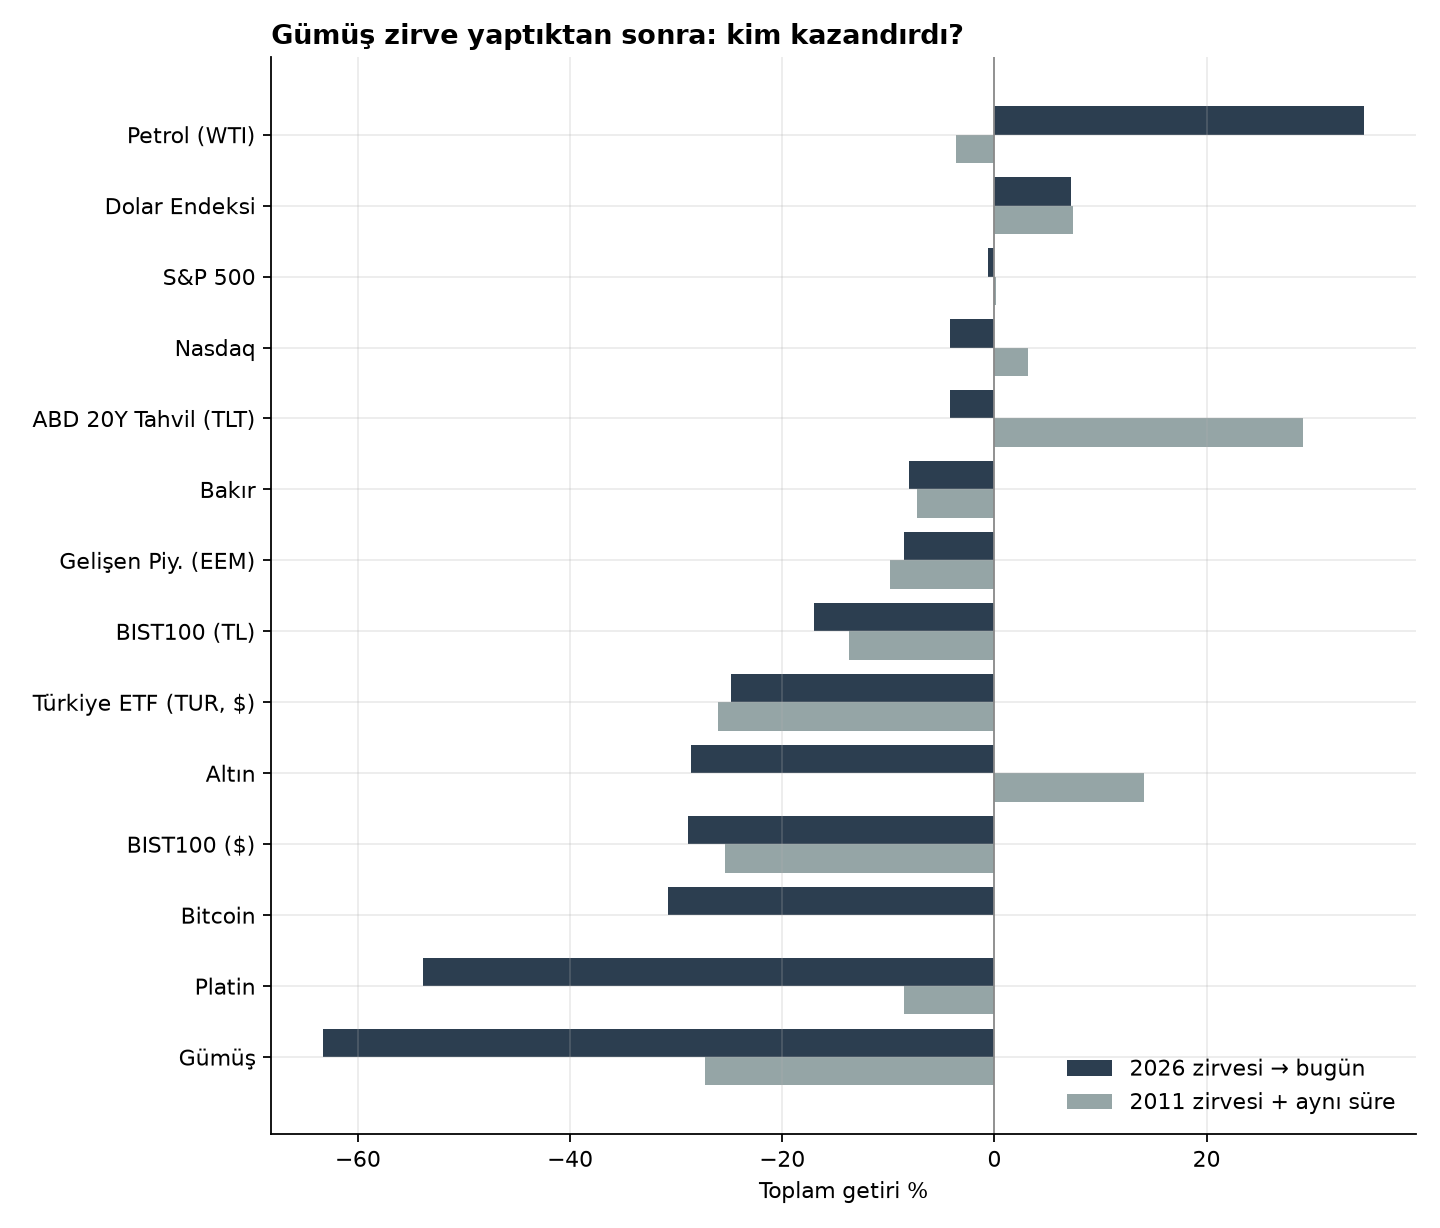

The file beside this chart, header and first rows:
varlik, ad, 2011 zirvesi + aynı süre, 2026 zirvesi → bugün, 2011 zirvesi → 2015 dibi
gumus, Gümüş, -0.2728, -0.6327, -0.7187
altin, Altın, 0.1408, -0.2865, -0.3157
bakir, Bakır, -0.07274, -0.08088, -0.4949
platin, Platin, -0.08491, -0.5391, -0.5458
petrol, Petrol (WTI), -0.03651, 0.3483, -0.6813
nasdaq, Nasdaq, 0.03139, -0.04168, 0.7234
sp500, S&P 500, 0.001562, -0.005732, 0.4828
bist_tl, BIST100 (TL), -0.1374, -0.1705, 0.0008462
tur, Türkiye ETF (TUR, $), -0.2608, -0.2488, -0.4537
eem, Gelişen Piy. (EEM), -0.09881, -0.08535, -0.2989
tlt, ABD 20Y Tahvil (TLT), 0.2907, -0.04193, 0.4897
dxy, Dolar Endeksi, 0.07432, 0.07195, 0.3383
btc, Bitcoin, , -0.3073, 
bist_usd, BIST100 ($), -0.2544, -0.2888, -0.4863
